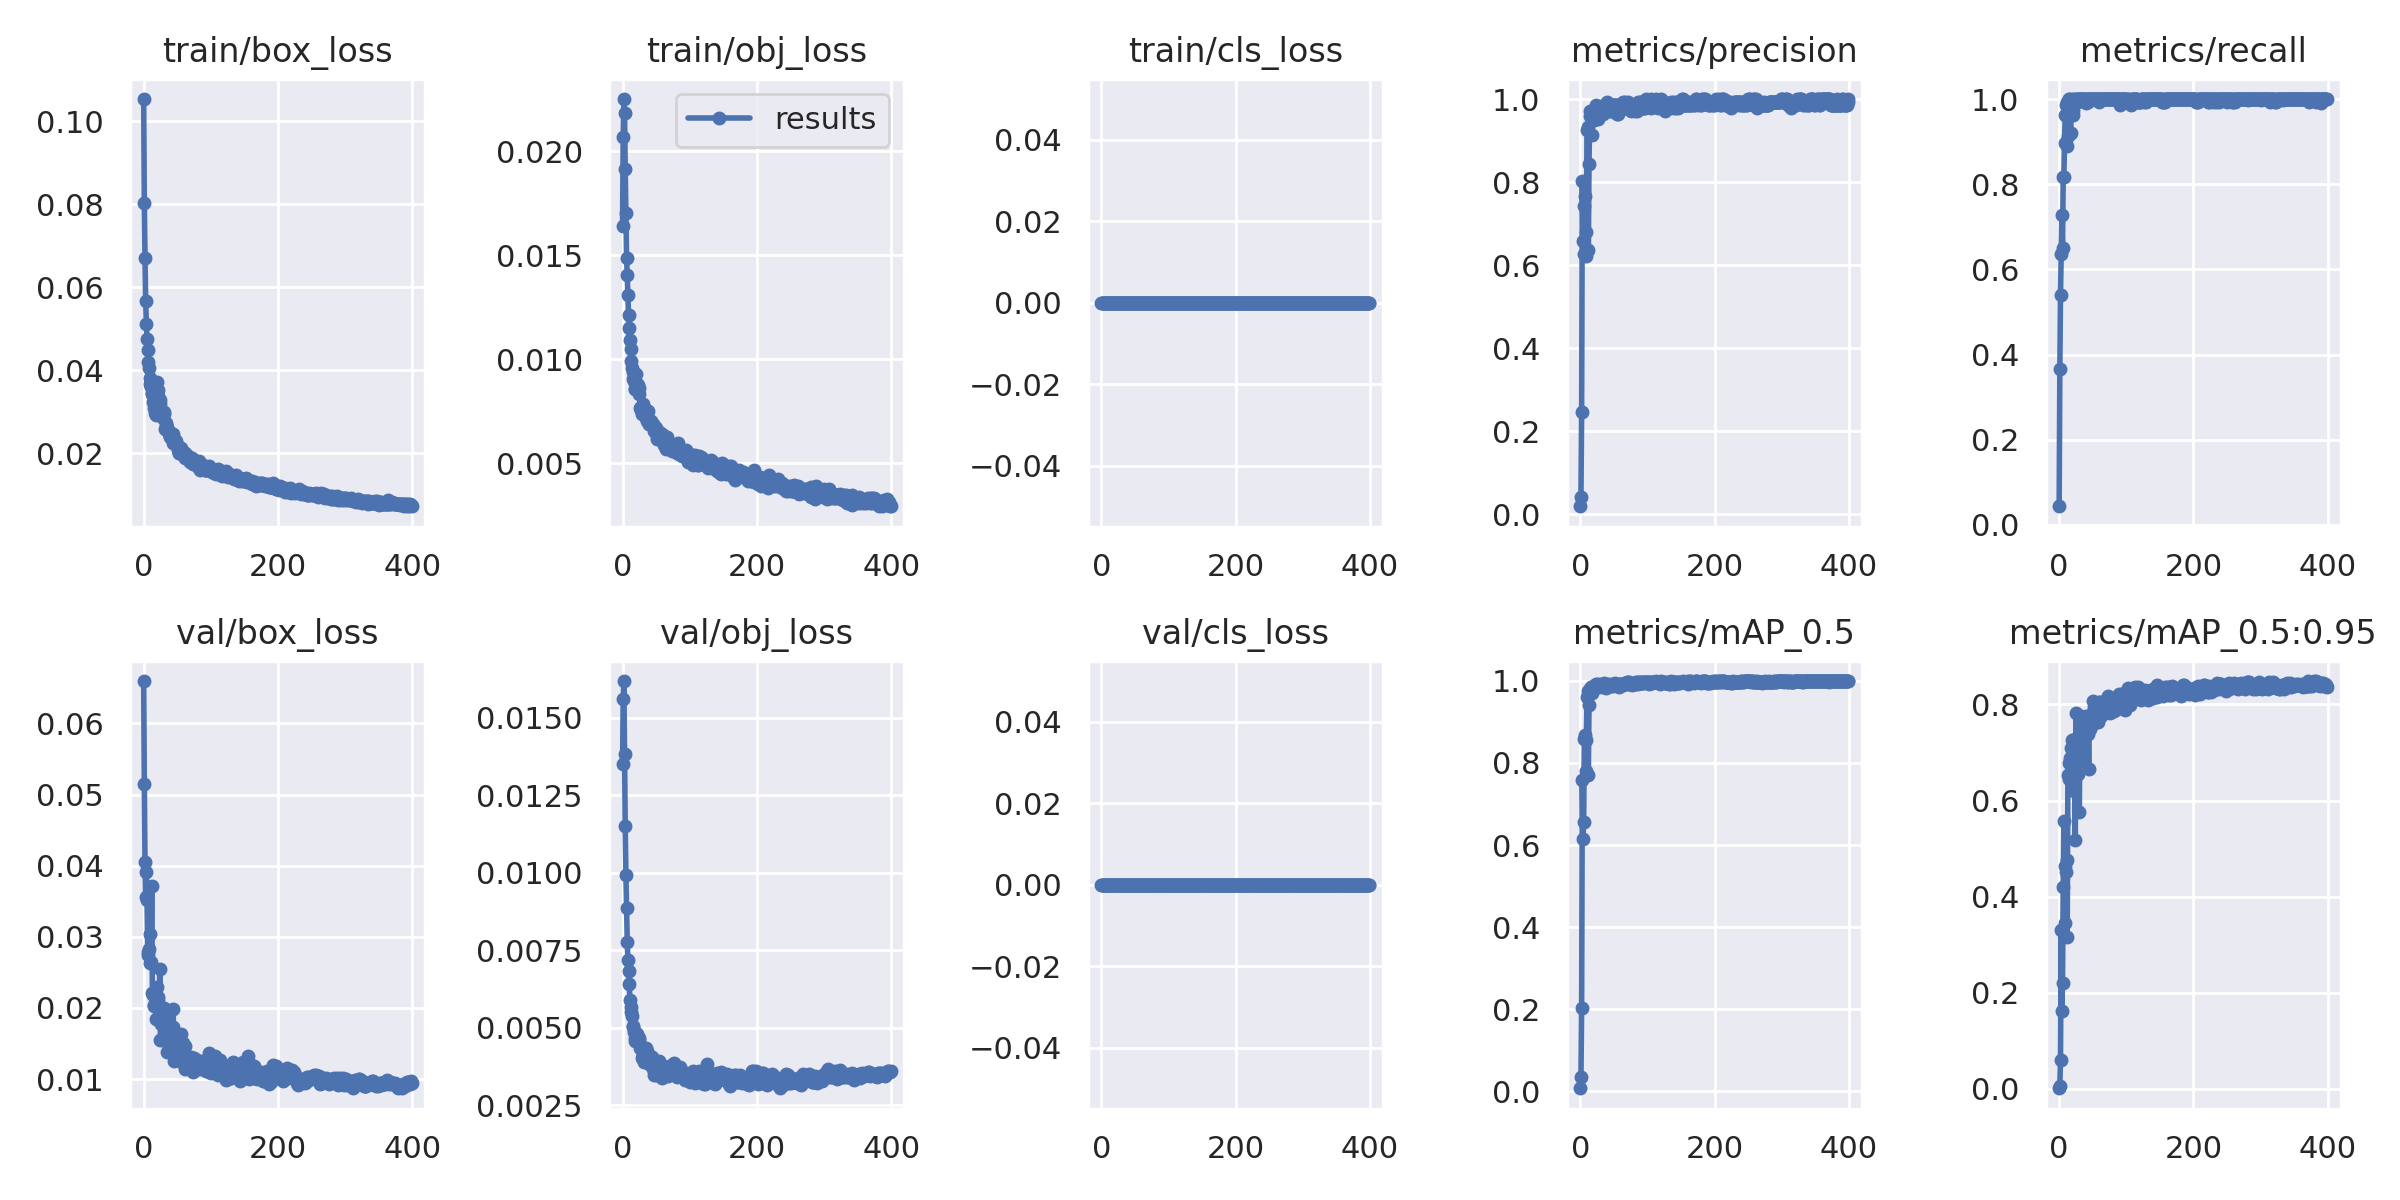

Source data for this figure (header and first rows):
epoch, train/box_loss, train/obj_loss, train/cls_loss, metrics/precision, metrics/recall, metrics/mAP_0.5, metrics/mAP_0.5:0.95, val/box_loss, val/obj_loss, val/cls_loss, x/lr0, x/lr1, x/lr2
0, 0.1053, 0.01642, 0, 0.01929, 0.0438, 0.007705, 0.001393, 0.06597, 0.0135, 0, 0.00024, 0.00024, 0.09784
1, 0.08027, 0.0207, 0, 0.04234, 0.365, 0.03428, 0.006145, 0.05153, 0.0156, 0, 0.00049, 0.00049, 0.09559
2, 0.06703, 0.02251, 0, 0.247, 0.5402, 0.2041, 0.06026, 0.04048, 0.01618, 0, 0.00074, 0.00074, 0.09334
3, 0.05666, 0.02183, 0, 0.8015, 0.635, 0.7575, 0.3298, 0.03566, 0.01384, 0, 0.0009899, 0.0009899, 0.09109
4, 0.05107, 0.01916, 0, 0.6575, 0.7287, 0.6151, 0.163, 0.03917, 0.0115, 0, 0.00124, 0.00124, 0.08884
5, 0.04752, 0.01705, 0, 0.6266, 0.6491, 0.6565, 0.2206, 0.03523, 0.00994, 0, 0.001489, 0.001489, 0.08659
6, 0.04481, 0.01489, 0, 0.7415, 0.8175, 0.8573, 0.4202, 0.02784, 0.008876, 0, 0.001739, 0.001739, 0.08434
7, 0.04196, 0.01405, 0, 0.7668, 0.8175, 0.8684, 0.5579, 0.02743, 0.007776, 0, 0.001989, 0.001989, 0.08209
8, 0.04053, 0.01308, 0, 0.623, 0.8978, 0.7794, 0.3456, 0.02824, 0.007174, 0, 0.002238, 0.002238, 0.07984
9, 0.03817, 0.0121, 0, 0.6804, 0.9635, 0.8569, 0.4649, 0.03045, 0.00682, 0, 0.002488, 0.002488, 0.07759
10, 0.03678, 0.01149, 0, 0.9246, 0.9852, 0.96, 0.4516, 0.02634, 0.006392, 0, 0.002737, 0.002737, 0.07534
11, 0.03591, 0.01092, 0, 0.9315, 0.9926, 0.9745, 0.4766, 0.02652, 0.005889, 0, 0.002985, 0.002985, 0.07309
12, 0.03429, 0.01047, 0, 0.6353, 0.89, 0.7714, 0.3154, 0.03713, 0.005675, 0, 0.003234, 0.003234, 0.07083
13, 0.03451, 0.009914, 0, 0.8446, 0.9122, 0.9407, 0.6527, 0.02212, 0.005497, 0, 0.003483, 0.003483, 0.06858
14, 0.03245, 0.009575, 0, 0.958, 1, 0.9797, 0.679, 0.02187, 0.005389, 0, 0.003731, 0.003731, 0.06633
15, 0.03242, 0.009377, 0, 0.9715, 1, 0.9812, 0.644, 0.02044, 0.005068, 0, 0.003979, 0.003979, 0.06408
16, 0.031, 0.009024, 0, 0.9577, 0.9927, 0.9863, 0.6884, 0.02029, 0.005026, 0, 0.004227, 0.004227, 0.06183
17, 0.02965, 0.008959, 0, 0.9128, 0.9197, 0.9711, 0.7092, 0.02195, 0.00487, 0, 0.004474, 0.004474, 0.05957
18, 0.02958, 0.00854, 0, 0.9645, 0.9927, 0.9841, 0.6487, 0.02054, 0.004667, 0, 0.004721, 0.004721, 0.05732
19, 0.02918, 0.008551, 0, 0.9647, 1, 0.9863, 0.7257, 0.01847, 0.004562, 0, 0.004968, 0.004968, 0.05507
20, 0.03729, 0.009281, 0, 0.9706, 0.9631, 0.9877, 0.6347, 0.02301, 0.004814, 0, 0.005214, 0.005214, 0.05281
21, 0.03523, 0.008818, 0, 0.9496, 0.9708, 0.984, 0.6925, 0.02116, 0.00477, 0, 0.00546, 0.00546, 0.05056
22, 0.03371, 0.00878, 0, 0.9647, 1, 0.991, 0.6195, 0.02147, 0.004789, 0, 0.005706, 0.005706, 0.04831
23, 0.033, 0.008749, 0, 0.9648, 1, 0.9913, 0.7281, 0.02014, 0.004586, 0, 0.005951, 0.005951, 0.04605
24, 0.03283, 0.008343, 0, 0.9855, 0.9927, 0.984, 0.5188, 0.02544, 0.004652, 0, 0.006196, 0.006196, 0.0438
25, 0.03189, 0.008626, 0, 0.9705, 0.9927, 0.9929, 0.7814, 0.01548, 0.004608, 0, 0.00644, 0.00644, 0.04154
26, 0.03048, 0.007641, 0, 0.9716, 0.9999, 0.9865, 0.7149, 0.01771, 0.004356, 0, 0.006684, 0.006684, 0.03928
27, 0.02914, 0.007687, 0, 0.9514, 0.9999, 0.9895, 0.7056, 0.0198, 0.004354, 0, 0.006927, 0.006927, 0.03703
28, 0.02944, 0.00757, 0, 0.9784, 0.9926, 0.9843, 0.6547, 0.01847, 0.004299, 0, 0.00717, 0.00717, 0.03477
29, 0.02859, 0.007382, 0, 0.9647, 1, 0.9897, 0.7329, 0.01556, 0.004023, 0, 0.007413, 0.007413, 0.03251
30, 0.03001, 0.007821, 0, 0.9716, 1, 0.9917, 0.5762, 0.02003, 0.004277, 0, 0.007654, 0.007654, 0.03025
31, 0.02956, 0.007634, 0, 0.9786, 0.9999, 0.9871, 0.7439, 0.0173, 0.004112, 0, 0.007896, 0.007896, 0.028
32, 0.02596, 0.007345, 0, 0.9716, 1, 0.9903, 0.7757, 0.01566, 0.003906, 0, 0.008136, 0.008136, 0.02574
33, 0.02733, 0.007616, 0, 0.9715, 1, 0.9908, 0.7702, 0.01604, 0.0042, 0, 0.008377, 0.008377, 0.02348
34, 0.02663, 0.007528, 0, 0.9648, 1, 0.9863, 0.7378, 0.01598, 0.00429, 0, 0.008616, 0.008616, 0.02122
35, 0.02627, 0.007185, 0, 0.9856, 1, 0.9846, 0.7558, 0.01381, 0.004329, 0, 0.008855, 0.008855, 0.01895
36, 0.02536, 0.007045, 0, 0.9716, 1, 0.9937, 0.683, 0.01702, 0.004248, 0, 0.009093, 0.009093, 0.01669
37, 0.02518, 0.007331, 0, 0.9716, 1, 0.9886, 0.746, 0.01477, 0.004076, 0, 0.009331, 0.009331, 0.01443
38, 0.02476, 0.007503, 0, 0.9716, 1, 0.9837, 0.7425, 0.01408, 0.00389, 0, 0.009568, 0.009568, 0.01217
39, 0.02399, 0.006891, 0, 0.9716, 1, 0.9882, 0.737, 0.01956, 0.004048, 0, 0.009804, 0.009804, 0.009904
40, 0.0243, 0.006884, 0, 0.9927, 0.9916, 0.9928, 0.7757, 0.01515, 0.003827, 0, 0.009804, 0.009804, 0.009804
41, 0.02491, 0.006859, 0, 0.9786, 0.9999, 0.9907, 0.7414, 0.01583, 0.004082, 0, 0.009804, 0.009804, 0.009804
42, 0.02334, 0.006905, 0, 0.9785, 1, 0.9873, 0.742, 0.01401, 0.003919, 0, 0.009794, 0.009794, 0.009794
43, 0.0246, 0.007, 0, 0.9782, 0.9927, 0.9885, 0.7393, 0.01727, 0.004011, 0, 0.009784, 0.009784, 0.009784
44, 0.02261, 0.006826, 0, 0.9716, 1, 0.9923, 0.6659, 0.01989, 0.004038, 0, 0.009774, 0.009774, 0.009774
45, 0.02305, 0.006763, 0, 0.9856, 1, 0.9889, 0.7742, 0.01251, 0.003657, 0, 0.009763, 0.009763, 0.009763
46, 0.0232, 0.006897, 0, 0.9716, 1, 0.9884, 0.7482, 0.01558, 0.003721, 0, 0.009753, 0.009753, 0.009753
47, 0.02219, 0.006557, 0, 0.9786, 1, 0.9911, 0.7788, 0.01429, 0.003479, 0, 0.009742, 0.009742, 0.009742
48, 0.02307, 0.006681, 0, 0.9856, 1, 0.992, 0.7684, 0.01281, 0.003704, 0, 0.009731, 0.009731, 0.009731
49, 0.022, 0.006743, 0, 0.9856, 1, 0.9878, 0.7579, 0.01384, 0.003901, 0, 0.009719, 0.009719, 0.009719
50, 0.0219, 0.006707, 0, 0.9855, 1, 0.9926, 0.8064, 0.01304, 0.003475, 0, 0.009707, 0.009707, 0.009707
51, 0.0209, 0.006287, 0, 0.9715, 1, 0.9919, 0.7842, 0.01387, 0.003581, 0, 0.009695, 0.009695, 0.009695
52, 0.02007, 0.006143, 0, 0.9856, 1, 0.9945, 0.7942, 0.01327, 0.00353, 0, 0.009683, 0.009683, 0.009683
53, 0.02009, 0.006235, 0, 0.9853, 1, 0.9905, 0.7925, 0.01294, 0.003678, 0, 0.009671, 0.009671, 0.009671
54, 0.02124, 0.006501, 0, 0.9856, 1, 0.9897, 0.7787, 0.01251, 0.003666, 0, 0.009658, 0.009658, 0.009658
55, 0.02136, 0.006302, 0, 0.9648, 1, 0.9899, 0.7684, 0.01634, 0.003938, 0, 0.009646, 0.009646, 0.009646
56, 0.0202, 0.006437, 0, 0.9648, 1, 0.9883, 0.7842, 0.01385, 0.003833, 0, 0.009633, 0.009633, 0.009633
57, 0.02009, 0.006096, 0, 0.9785, 1, 0.9913, 0.7862, 0.01414, 0.003586, 0, 0.009619, 0.009619, 0.009619
58, 0.0198, 0.006325, 0, 0.9716, 1, 0.986, 0.7645, 0.01508, 0.003804, 0, 0.009606, 0.009606, 0.009606
59, 0.02026, 0.006403, 0, 0.9855, 0.9924, 0.9927, 0.7855, 0.01219, 0.003375, 0, 0.009592, 0.009592, 0.009592
... 340 more rows
